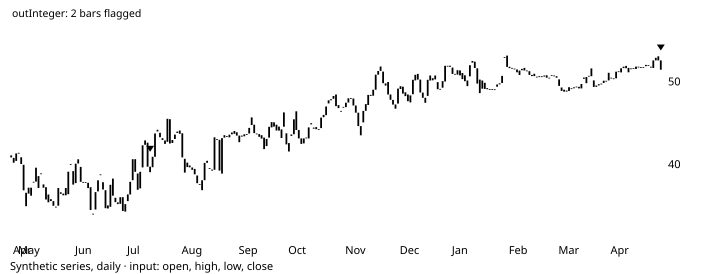

Values plotted in this chart, from the file beside it:
# TA-Lib reference data: CDLINNECK
# series: Synthetic series, daily
# input: synthetic.csv; window 2001-05-1…
# parameters: (defaults)
# inputs: inPriceOHLC=OHLC
# outputs: outInteger (shift 0)
# lookback: 11
date, open, high, low, close, volume, outInteger
2001-04-27, 41.12, 42.41, 39.85, 40.87, 1990045, 
2001-04-30, 40.81, 41.02, 40.18, 40.23, 1092261, 
2001-05-01, 40.45, 41.37, 40.45, 41.36, 935334, 
2001-05-02, 41.43, 41.73, 41.38, 41.43, 710262, 
2001-05-03, 40.88, 41.37, 39.44, 40.08, 1065903, 
2001-05-04, 39.98, 40.36, 36.59, 36.9, 2473393, 
2001-05-07, 34.97, 36.59, 34.78, 36.59, 1889087, 
2001-05-08, 36.5, 37.25, 35.61, 37.21, 806669, 
2001-05-09, 36.25, 37.22, 35.95, 37.21, 918599, 
2001-05-10, 37.91, 38.37, 37.82, 37.92, 638663, 
2001-05-11, 37.95, 40.04, 37.94, 39.63, 850329, 
2001-05-14, 37.17, 38.61, 37.1, 38.61, 1063508, 0
2001-05-15, 38.94, 39.74, 38.1, 38.94, 2314110, 0
2001-05-16, 37.61, 37.71, 36.68, 37.21, 1277154, 0
2001-05-17, 37.27, 37.5, 33.09, 35.78, 3352835, 0
2001-05-18, 36.39, 36.46, 33.67, 35.45, 2042867, 0
2001-05-21, 35.82, 35.82, 35.6, 35.6, 838711, 0
2001-05-22, 35.59, 36.54, 33.5, 35.03, 4363401, 0
2001-05-23, 34.91, 34.98, 34.81, 34.91, 814830, 0
2001-05-24, 35.04, 40.54, 34.88, 37.17, 4595637, 0
2001-05-25, 36.48, 40.72, 35.53, 36.65, 2388972, 0
2001-05-28, 36.5, 36.59, 35.8, 36.29, 1257521, 0
2001-05-29, 37.18, 38.64, 35.66, 36.29, 2186726, 0
2001-05-30, 36.43, 39.29, 35.97, 39.15, 2263959, 0
2001-05-31, 40.06, 40.36, 39.3, 40.06, 856567, 0
2001-06-01, 39.22, 39.57, 36.4, 37.59, 1004504, 0
2001-06-04, 37.77, 40.15, 37.22, 40.11, 2579803, 0
2001-06-05, 40.64, 40.78, 40.12, 40.13, 1746242, 0
2001-06-06, 39.73, 40.06, 37.85, 37.92, 1568265, 0
2001-06-07, 37.91, 37.91, 37.85, 37.85, 744932, 0
2001-06-08, 37.88, 38.27, 37.36, 37.85, 810193, 0
2001-06-11, 37.8, 39.18, 36.8, 37.16, 2329324, 0
2001-06-12, 37.27, 37.27, 34.52, 34.52, 2724375, 0
2001-06-13, 34.07, 34.51, 33.92, 34.06, 1373595, 0
2001-06-14, 34.58, 37.06, 34.56, 36.68, 1648790, 0
2001-06-15, 36.77, 38.15, 32.79, 38.11, 2878904, 0
2001-06-18, 38.82, 39.33, 38.54, 38.82, 1180514, 0
2001-06-19, 37.88, 38.53, 35.98, 36.99, 1135920, 0
2001-06-20, 36.91, 36.91, 34.73, 34.73, 1308833, 0
2001-06-21, 34.7, 35.33, 34.19, 35.07, 2308001, 0
2001-06-22, 34.9, 37.57, 34.69, 37.56, 2035915, 0
2001-06-25, 38.31, 38.32, 36.25, 36.25, 1705550, 0
2001-06-26, 35.99, 36.15, 35.23, 35.47, 2318979, 0
2001-06-27, 35.43, 36.14, 33.91, 35.23, 1624465, 0
2001-06-28, 35.26, 36.25, 34.65, 36.06, 1258287, 0
2001-06-29, 36.06, 36.3, 34.39, 34.4, 2598517, 0
2001-07-02, 34.32, 35.95, 32.55, 35.23, 3331336, 0
2001-07-03, 35.59, 36.54, 34.94, 36.4, 1938729, 0
2001-07-04, 36.39, 38.15, 35.88, 37.92, 1684836, 0
2001-07-05, 38.12, 41.11, 37.96, 40.66, 2964809, 0
2001-07-06, 40.66, 43.26, 39.12, 39.13, 2571283, 0
2001-07-09, 38.93, 39.05, 36.96, 36.96, 1672371, 0
2001-07-10, 37.13, 39.5, 36.87, 39.13, 1686926, 0
... 210 more rows
